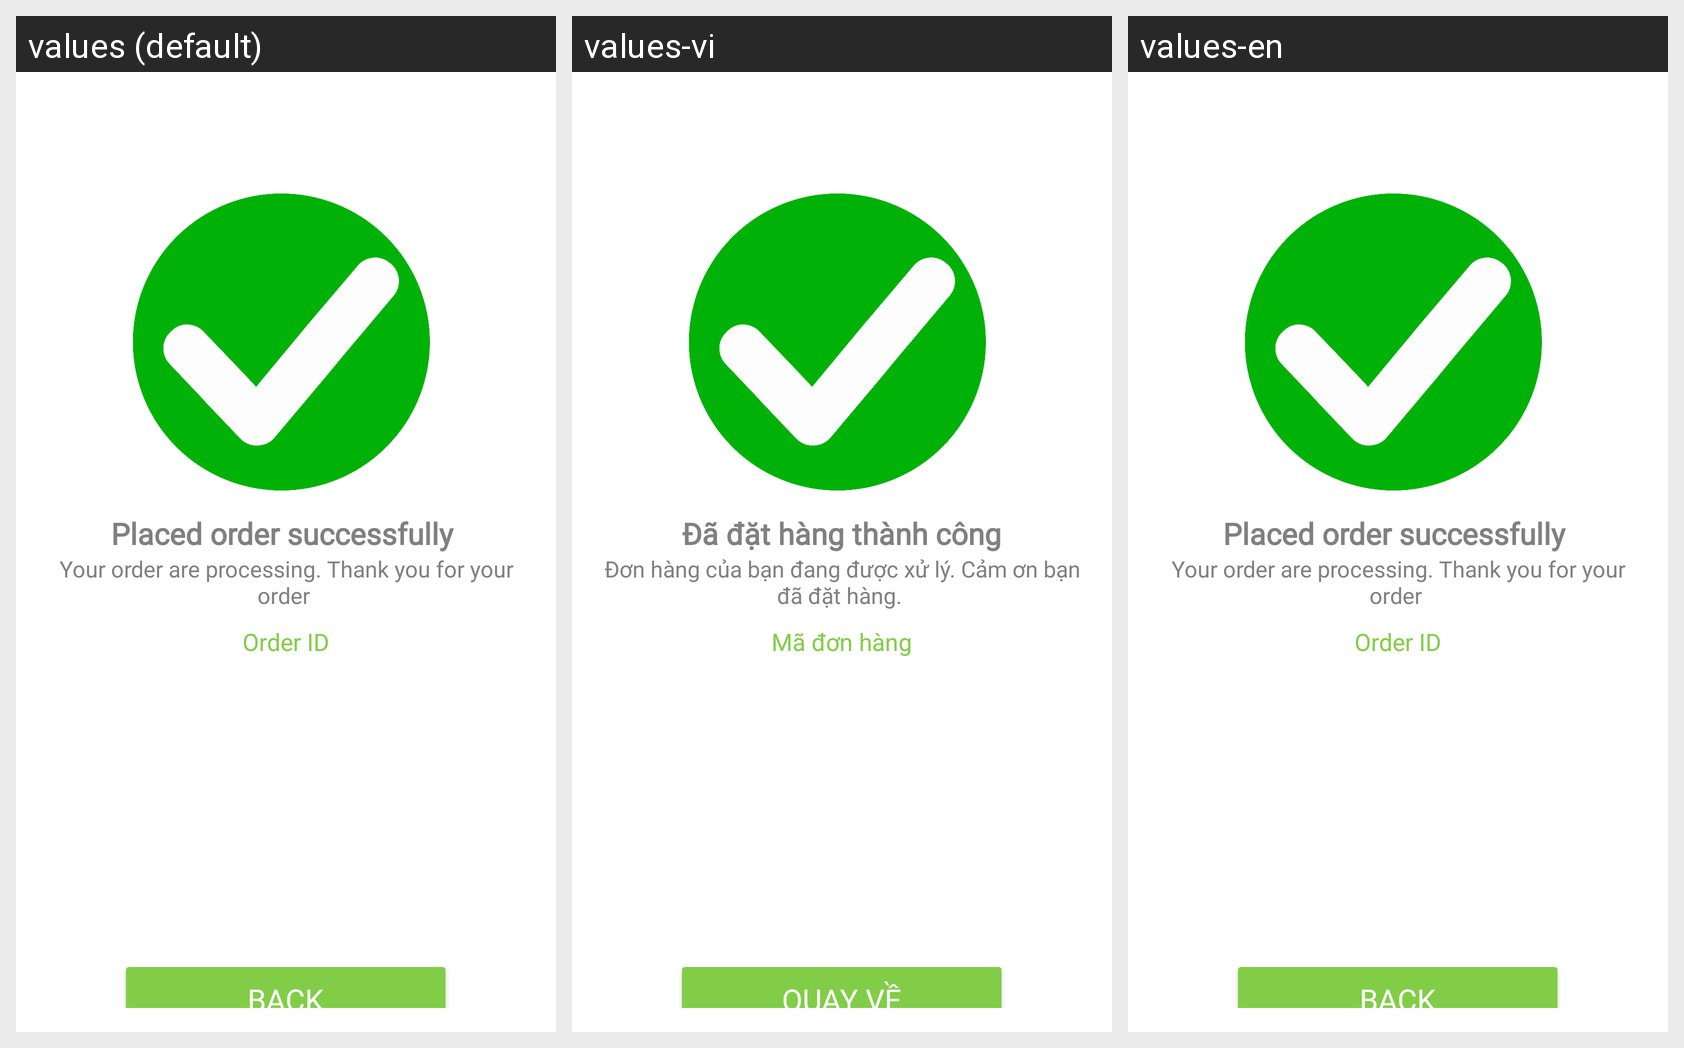

This grid shows one Android layout under several languages. Give, for every string resource on the screen, its name, the default text and each shown locale's text.
Android screen res/layout/activity_order_success.xml rendered under 3 locales, left to right: values (default), values-vi, values-en. Device: Nexus 5 (rendered at 1080×1920; each locale shown at half size, 540×960, under a caption strip naming it); theme Theme.MobileCommerceProject01.
Strings drawn on this screen, with the default value and each locale's value (text and hints the layout hard-codes, and strings that could not be matched under every locale, appear in the picture but are not listed):

strOrdConf
  values: Placed order successfully 
  values-vi: Đã đặt hàng thành công
  values-en: Placed order successfully   [not translated; the default value is used]

strOrdThank
  values: Your order are processing. Thank you for your order 
  values-vi: Đơn hàng của bạn đang được xử lý. Cảm ơn bạn đã đặt hàng. 
  values-en: Your order are processing. Thank you for your order   [not translated; the default value is used]

strOrdID
  values: Order ID
  values-vi: Mã đơn hàng
  values-en: Order ID  [not translated; the default value is used]

strBackButton
  values: Back
  values-vi: Quay về
  values-en: Back  [not translated; the default value is used]
